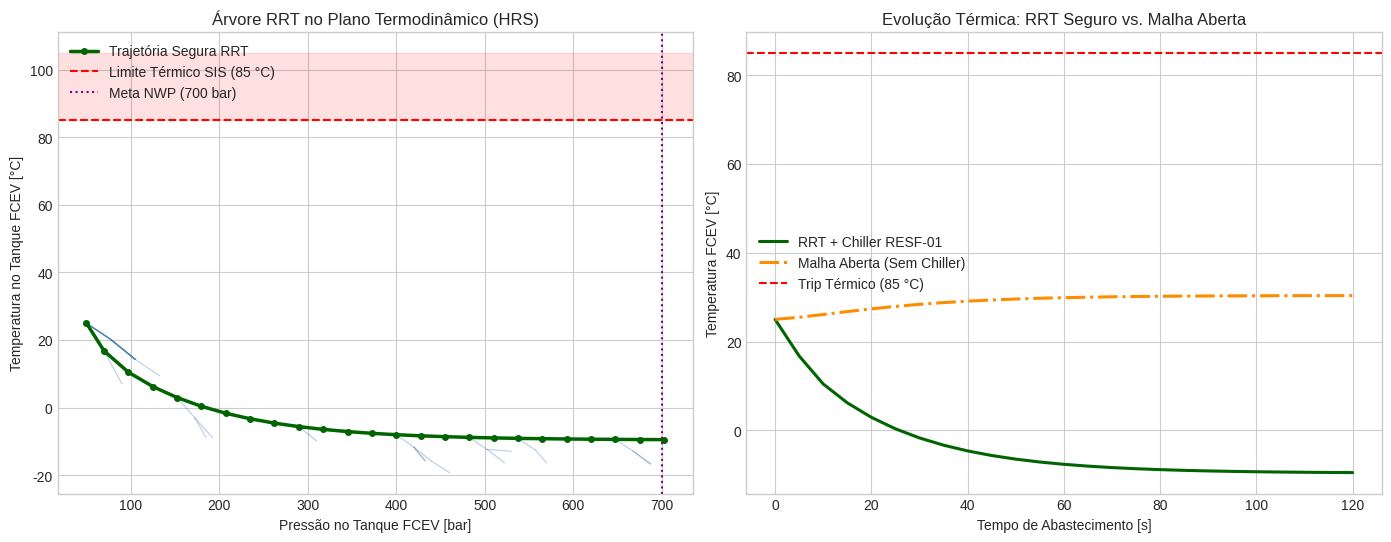

This chart was generated by the following Python code:
import time
from typing import List, Tuple, Dict, Optional
import numpy as np
import pandas as pd
import matplotlib.pyplot as plt

plt.style.use('seaborn-v0_8-whitegrid' if 'seaborn-v0_8-whitegrid' in plt.style.available else 'default')
plt.rcParams['figure.dpi'] = 120
np.random.seed(42)
print("Bibliotecas carregadas com sucesso.")

def avaliar_sis_booleano(x: np.ndarray, at101_lfl: float = 2.0, esd100: int = 0) -> Tuple[bool, str]:
    """
    Avalia a barreira logica de seguranca Phi_SIS segundo SAE J2601 e IEC 61511.
    Retorna (seguro: bool, motivo: str).
    """
    p_veic, t_veic, p_linha, t_chiller = x

    if esd100 == 1:
        return False, "ESD-100 Acionado"
    if at101_lfl >= 40.0:
        return False, "AT-101 Vazamento >= 40% LFL"
    if p_veic >= 875.0:
        return False, "Sobrepressao Veiculo >= 875 bar"
    if t_veic >= 85.0:
        return False, "Sobretemperatura Tanque FCEV >= 85 C"
    if t_veic < -40.0 or t_chiller < -45.0:
        return False, "Subtemperatura Critica < -40 C"
    if p_linha >= 900.0:
        return False, "PT-201 Sobrepressao Linha >= 900 bar"
    if p_veic < 10.0:
        return False, "Pressao Abaixo do Minimo Operacional"
    return True, "OK"

def dinamica_hrs(x: np.ndarray, u: np.ndarray, dt: float = 2.0) -> np.ndarray:
    """
    Integra a dinamica termodinamica simplificada do abastecimento de H2.
    u = [taxa_rampa_bar_s, setpoint_chiller_C]
    """
    p_veic, t_veic, p_linha, t_chiller = x
    aprr, t_chill_sp = u

    # Rampa de pressao no tanque veicular limitada pela pressao da linha
    dp = aprr * dt
    p_veic_next = p_veic + dp

    # Chiller RESF-01 responde com constante de tempo de primeira ordem
    t_chiller_next = t_chiller + 0.35 * (t_chill_sp - t_chiller)

    # Aquecimento por compressao + efeito Joule-Thomson mitigado pelo chiller e troca termica
    aq_compressao = 0.085 * dp
    resfriamento = 0.045 * (t_veic - t_chiller_next) * dt
    t_veic_next = t_veic + aq_compressao - resfriamento

    # Pressao da linha acompanha a cascata (TK-BP -> TK-AP)
    p_linha_next = max(p_veic_next + 80.0, min(860.0, p_linha + 0.3 * dp))

    return np.array([p_veic_next, t_veic_next, p_linha_next, t_chiller_next], dtype=float)

SCALES = np.array([750.0, 85.0, 900.0, 60.0])

def metrica_hibrida(z_a: Tuple[np.ndarray, Tuple[int, ...]], z_b: Tuple[np.ndarray, Tuple[int, ...]], lam: float = 0.08) -> float:
    xa, qa = z_a
    xb, qb = z_b
    dist_cont = np.linalg.norm((xa - xb) / SCALES)
    dist_hamming = sum(a != b for a, b in zip(qa, qb))
    return float(dist_cont + lam * dist_hamming)

CONTROLES_ADMISSIVEIS = [
    (np.array([4.0, -40.0]), (1, 1, 1)),   # Rampa rapida + Chiller maximo (-40 C)
    (np.array([2.5, -35.0]), (1, 1, 1)),   # Rampa moderada + Chiller (-35 C)
    (np.array([1.5, -30.0]), (0, 1, 1)),   # Rampa conservadora
    (np.array([0.5, -40.0]), (0, 1, 1)),   # Rampa lenta para resfriamento termico
    (np.array([5.5, -20.0]), (1, 1, 1)),   # Rampa agressiva (tende a aquecer)
]

def executar_rrt_hrs(
    z_inicial: Tuple[np.ndarray, Tuple[int, ...]],
    p_alvo: float = 700.0,
    k_max: int = 1200,
    p_goal: float = 0.25,
    dt: float = 5.0
):
    vertices = [z_inicial]
    pais: Dict[int, Optional[int]] = {0: None}
    controles: Dict[int, Optional[np.ndarray]] = {0: None}
    descartados_sis = 0

    for k in range(k_max):
        # 1. SAMPLE com Goal Bias
        if np.random.rand() < p_goal:
            x_rand = np.array([
                np.random.uniform(700.0, 725.0),
                np.random.uniform(10.0, 75.0),
                np.random.uniform(760.0, 860.0),
                np.random.uniform(-40.0, -20.0),
            ])
            q_rand = (1, 1, 1)
        else:
            x_rand = np.array([
                np.random.uniform(40.0, 780.0),
                np.random.uniform(-20.0, 82.0),
                np.random.uniform(150.0, 880.0),
                np.random.uniform(-42.0, 25.0),
            ])
            q_rand = (1, 1, 1)
        z_rand = (x_rand, q_rand)

        # 2. NEAREST
        idx_near = min(range(len(vertices)), key=lambda idx: metrica_hibrida(vertices[idx], z_rand))
        x_near, q_near = vertices[idx_near]

        # 3. STEER (selecionar melhor controle admissivel que aproxima de z_rand e respeita SIS)
        melhor_z = None
        melhor_u = None
        melhor_dist = float("inf")

        for u_cand, q_cand in CONTROLES_ADMISSIVEIS:
            # Verificacao em subpassos (COLLISION_FREE)
            x_curr = x_near.copy()
            seguro = True
            for _ in range(5):
                x_curr = dinamica_hrs(x_curr, u_cand, dt=dt / 5.0)
                ok, _ = avaliar_sis_booleano(x_curr)
                if not ok:
                    seguro = False
                    break
            if not seguro:
                descartados_sis += 1
                continue

            d = metrica_hibrida((x_curr, q_cand), z_rand)
            if d < melhor_dist:
                melhor_dist = d
                melhor_z = (x_curr, q_cand)
                melhor_u = u_cand

        if melhor_z is None:
            continue

        # 4. EXPANDIR ARVORE
        novo_idx = len(vertices)
        vertices.append(melhor_z)
        pais[novo_idx] = idx_near
        controles[novo_idx] = melhor_u

        # 5. CRITERIO DE PARADA (Z_alvo: P_veic >= 700 bar e T_veic < 85 C)
        if melhor_z[0][0] >= p_alvo and melhor_z[0][1] < 85.0:
            caminho_idx = []
            curr = novo_idx
            while curr is not None:
                caminho_idx.append(curr)
                curr = pais[curr]
            caminho_idx.reverse()
            return vertices, pais, caminho_idx, controles, k + 1, descartados_sis

    return vertices, pais, None, controles, k_max, descartados_sis

z_inicial = (np.array([50.0, 25.0, 200.0, 15.0]), (1, 0, 1))
t0 = time.perf_counter()
vertices, pais, caminho_idx, controles, iters, descartados = executar_rrt_hrs(z_inicial)
elapsed_ms = (time.perf_counter() - t0) * 1000

print(f"Iteracoes executadas: {iters} | Tempo: {elapsed_ms:.2f} ms")
print(f"Vertices validos na arvore: {len(vertices)} | Ramos descartados pelo SIS: {descartados}")

if caminho_idx is not None:
    traj = np.array([vertices[i][0] for i in caminho_idx])
    print(f"Trajetoria encontrada com {len(caminho_idx)} passos (~{len(caminho_idx)*5} s de abastecimento)!")
    print(f"Estado Final: P_veic={traj[-1,0]:.1f} bar | T_veic={traj[-1,1]:.1f} C | T_chiller={traj[-1,3]:.1f} C")
else:
    print("Nao foi possivel convergir no limite K_max.")

fig, axes = plt.subplots(1, 2, figsize=(14, 5.5))

# Grafico 1: Arvore RRT completa no plano (P_veic, T_veic)
ax = axes[0]
for idx, p_idx in pais.items():
    if p_idx is not None:
        x1, x2 = vertices[p_idx][0], vertices[idx][0]
        ax.plot([x1[0], x2[0]], [x1[1], x2[1]], color='steelblue', alpha=0.35, linewidth=0.9)

if caminho_idx is not None:
    traj = np.array([vertices[i][0] for i in caminho_idx])
    ax.plot(traj[:, 0], traj[:, 1], color='darkgreen', linewidth=2.5, marker='o', markersize=4, label='Trajetória Segura RRT')

ax.axhline(85.0, color='red', linestyle='--', linewidth=1.5, label='Limite Térmico SIS (85 °C)')
ax.axvline(700.0, color='purple', linestyle=':', linewidth=1.5, label='Meta NWP (700 bar)')
ax.axhspan(85.0, 105.0, color='red', alpha=0.12)
ax.set_title('Árvore RRT no Plano Termodinâmico (HRS)')
ax.set_xlabel('Pressão no Tanque FCEV [bar]')
ax.set_ylabel('Temperatura no Tanque FCEV [°C]')
ax.legend(loc='upper left')

# Grafico 2: Comparacao RRT vs Rampa Direta sem Pre-resfriamento
ax2 = axes[1]
x_aberta = z_inicial[0].copy()
traj_aberta = [x_aberta.copy()]
for _ in range(len(caminho_idx) - 1 if caminho_idx else 30):
    x_aberta = dinamica_hrs(x_aberta, np.array([5.5, 20.0]), dt=5.0)
    traj_aberta.append(x_aberta.copy())
traj_aberta = np.array(traj_aberta)

tempos_rrt = np.arange(len(traj)) * 5.0
tempos_ab = np.arange(len(traj_aberta)) * 5.0
ax2.plot(tempos_rrt, traj[:, 1], color='darkgreen', linewidth=2.2, label='RRT + Chiller RESF-01')
ax2.plot(tempos_ab, traj_aberta[:, 1], color='darkorange', linewidth=2.2, linestyle='-.', label='Malha Aberta (Sem Chiller)')
ax2.axhline(85.0, color='red', linestyle='--', linewidth=1.5, label='Trip Térmico (85 °C)')
ax2.set_title('Evolução Térmica: RRT Seguro vs. Malha Aberta')
ax2.set_xlabel('Tempo de Abastecimento [s]')
ax2.set_ylabel('Temperatura FCEV [°C]')
ax2.legend()

plt.tight_layout()
plt.show()
